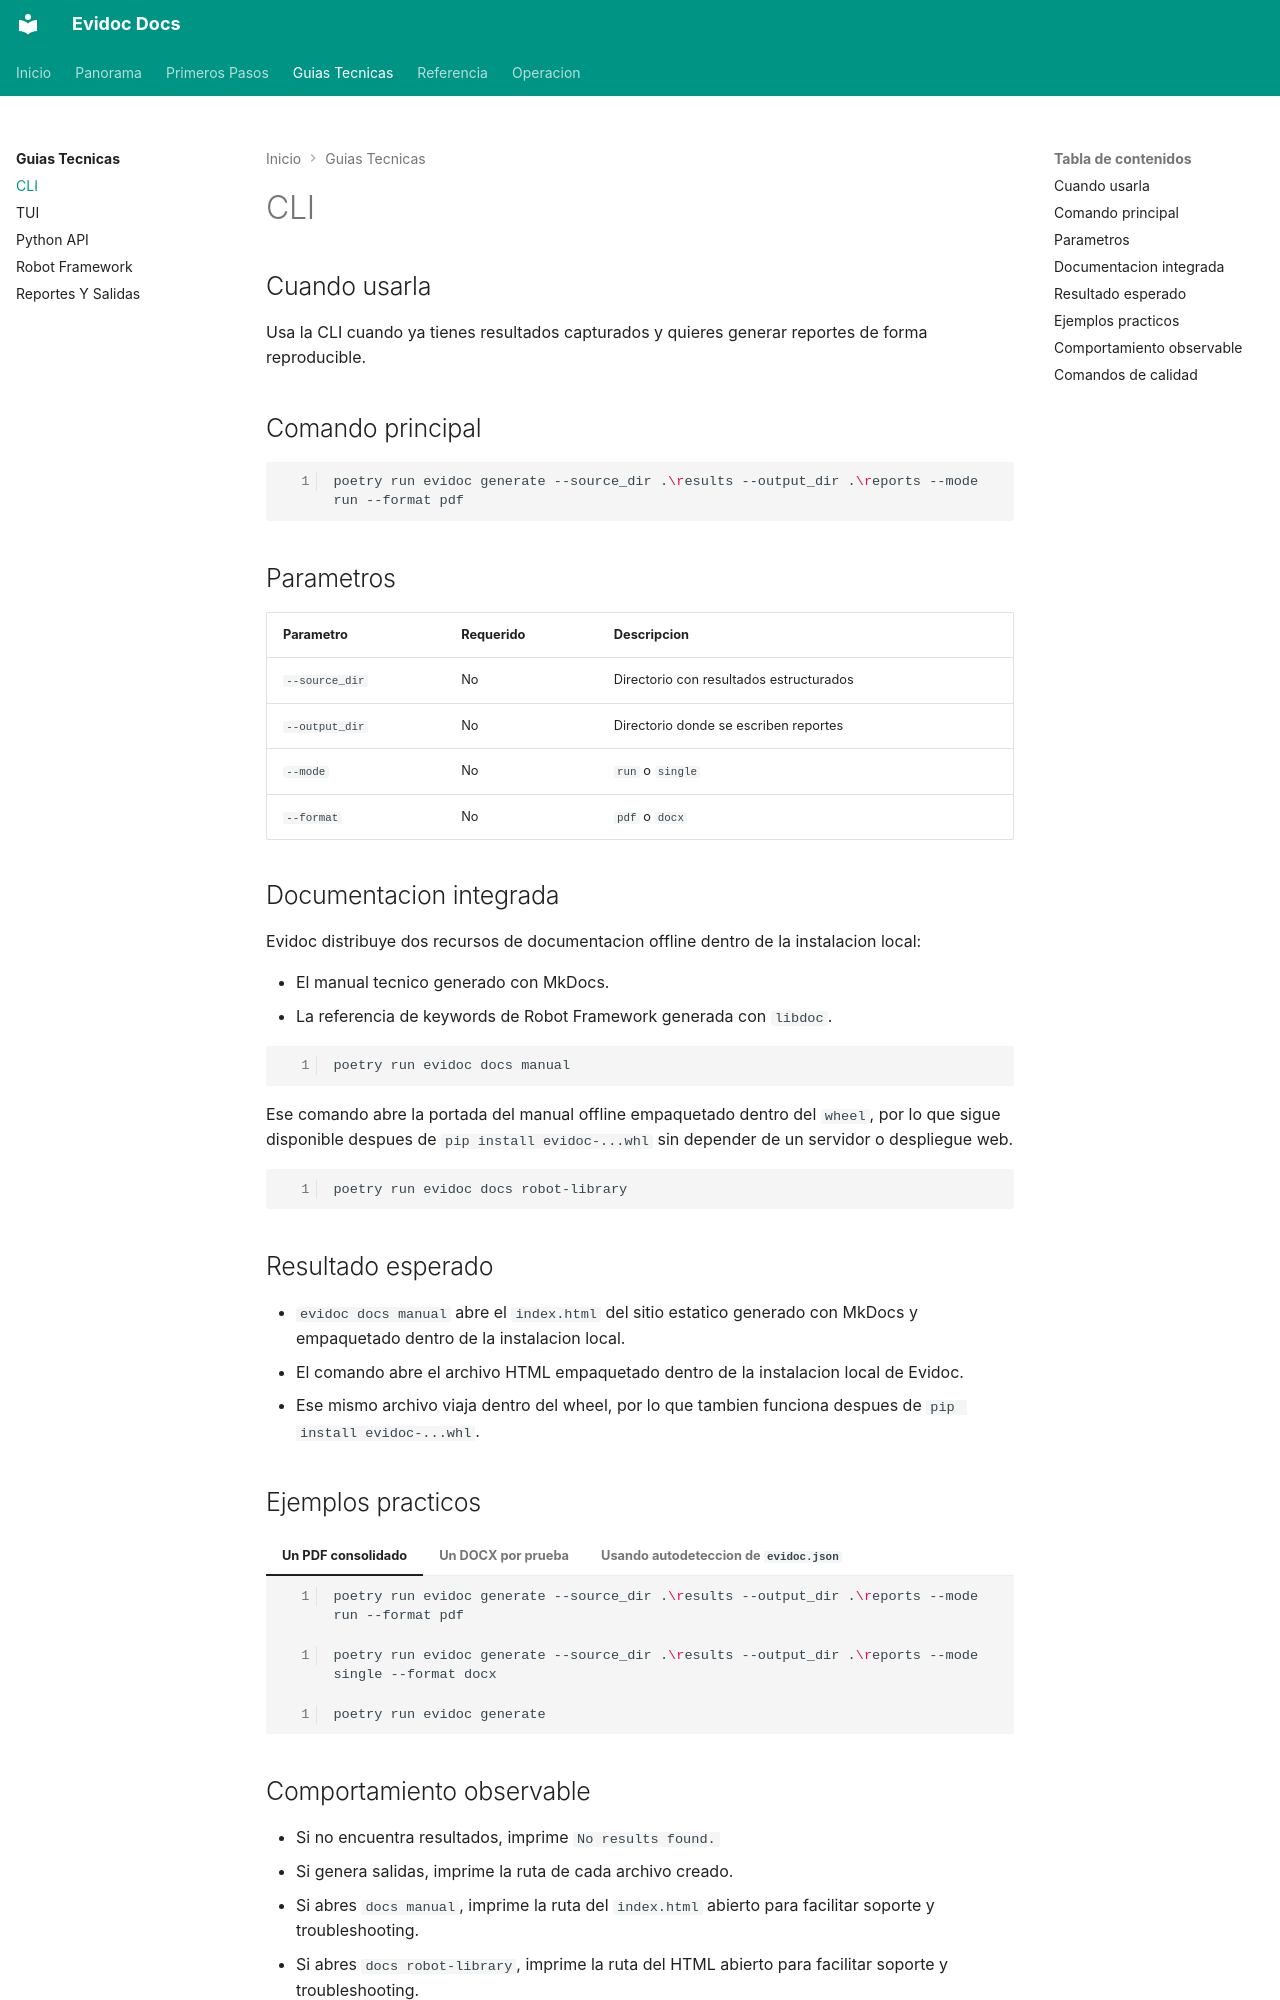

repository: angel-valdezzz/evidoc · page: guias/cli.html · generator: mkdocs

# CLI

## Cuando usarla

Usa la CLI cuando ya tienes resultados capturados y quieres generar reportes de forma reproducible.

## Comando principal

```bash
poetry run evidoc generate --source_dir .\results --output_dir .\reports --mode run --format pdf
```

## Parametros

| Parametro | Requerido | Descripcion |
| --- | --- | --- |
| `--source_dir` | No | Directorio con resultados estructurados |
| `--output_dir` | No | Directorio donde se escriben reportes |
| `--mode` | No | `run` o `single` |
| `--format` | No | `pdf` o `docx` |

## Documentacion integrada

Evidoc distribuye dos recursos de documentacion offline dentro de la instalacion local:

- El manual tecnico generado con MkDocs.
- La referencia de keywords de Robot Framework generada con `libdoc`.

```bash
poetry run evidoc docs manual
```

Ese comando abre la portada del manual offline empaquetado dentro del `wheel`, por lo que sigue disponible despues de `pip install evidoc-...whl` sin depender de un servidor o despliegue web.

```bash
poetry run evidoc docs robot-library
```

## Resultado esperado

- `evidoc docs manual` abre el `index.html` del sitio estatico generado con MkDocs y empaquetado dentro de la instalacion local.
- El comando abre el archivo HTML empaquetado dentro de la instalacion local de Evidoc.
- Ese mismo archivo viaja dentro del wheel, por lo que tambien funciona despues de `pip install evidoc-...whl`.

## Ejemplos practicos

=== "Un PDF consolidado"

    ```bash
    poetry run evidoc generate --source_dir .\results --output_dir .\reports --mode run --format pdf
    ```

=== "Un DOCX por prueba"

    ```bash
    poetry run evidoc generate --source_dir .\results --output_dir .\reports --mode single --format docx
    ```

=== "Usando autodeteccion de `evidoc.json`"

    ```bash
    poetry run evidoc generate
    ```
